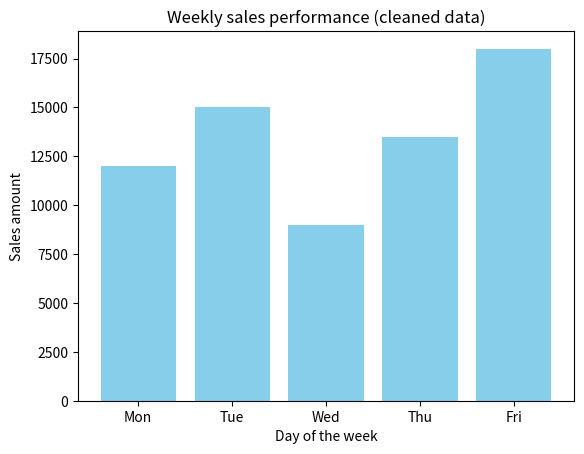

Python code for this plot:
import pandas as pd
import matplotlib.pyplot as plt

sales_data={
    'Day': ['Mon','Tue','Wed','Thu','Fri'],
    'Sales':[12000,15000,9000,None,18000]
}

df=pd.DataFrame(sales_data)

print("_Missing values check_")
print(df.isnull().sum())

mean_sales=df['Sales'].mean()
df['Sales']=df['Sales'].fillna(mean_sales)

print("\n_After Filling missing values_")
print(df)

plt.bar(df['Day'],df['Sales'],color='skyblue')
plt.xlabel('Day of the week')
plt.ylabel('Sales amount')
plt.title('Weekly sales performance (cleaned data)')
plt.show()
